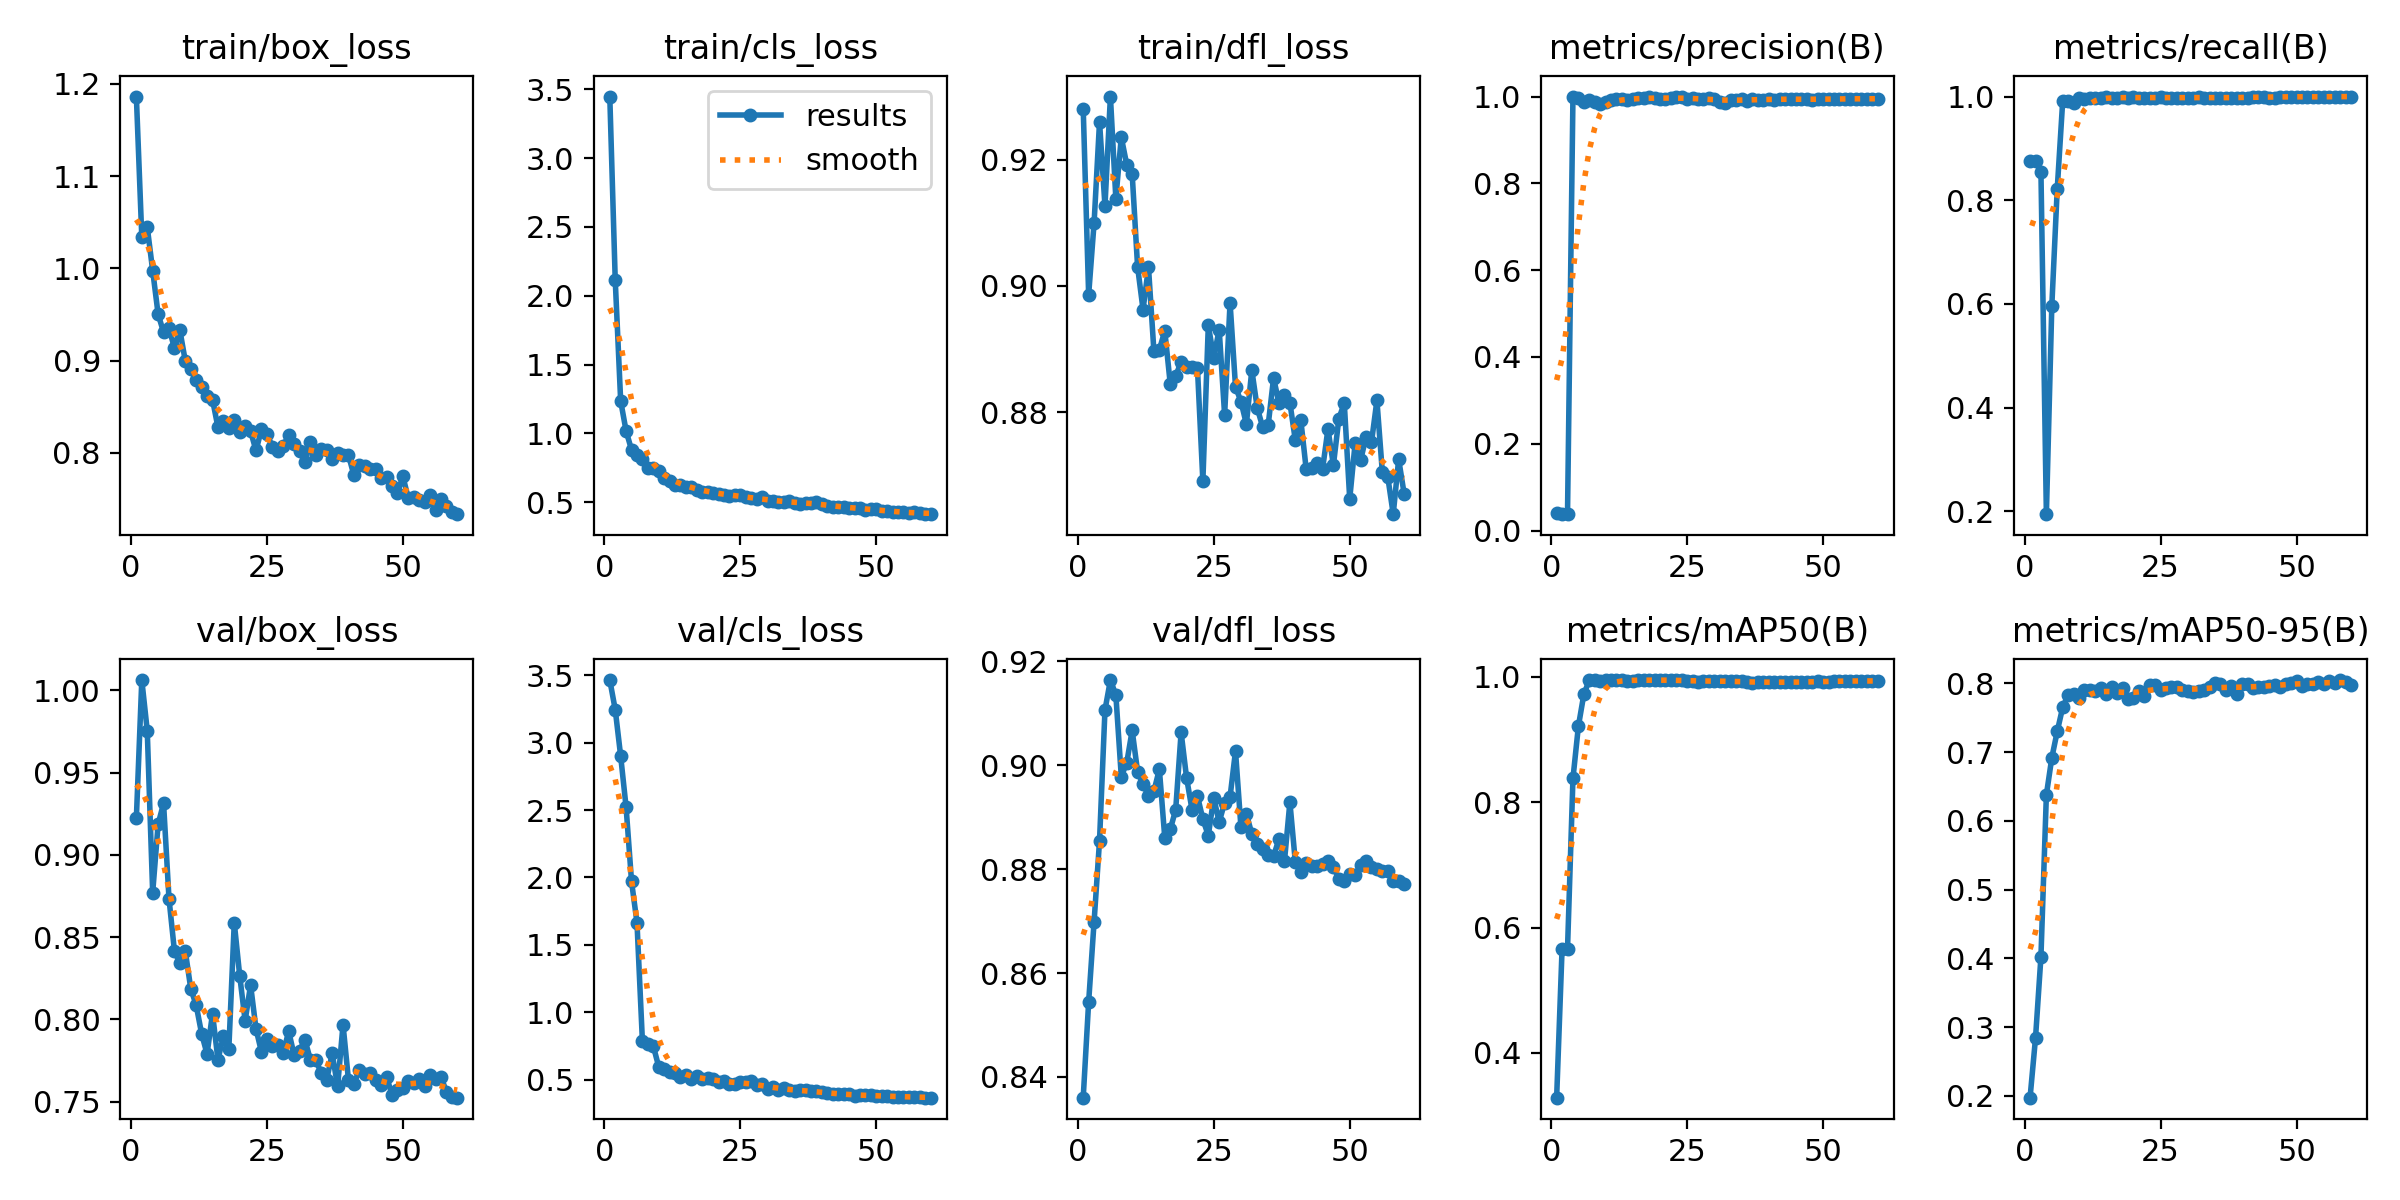

The data file committed next to this chart (first rows):
epoch, time, train/box_loss, train/cls_loss, train/dfl_loss, metrics/precision(B), metrics/recall(B), metrics/mAP50(B), metrics/mAP50-95(B), val/box_loss, val/cls_loss, val/dfl_loss, lr/pg0, lr/pg1, lr/pg2
1, 5.111, 1.186, 3.447, 0.9281, 0.03944, 0.875, 0.3284, 0.1975, 0.9224, 3.464, 0.836, 0.0002286, 0.0002286, 0.0002286
2, 8.174, 1.034, 2.114, 0.8986, 0.03786, 0.875, 0.5659, 0.284, 1.006, 3.245, 0.8545, 0.0004638, 0.0004638, 0.0004638
3, 11.33, 1.045, 1.236, 0.91, 0.0394, 0.8553, 0.5659, 0.4025, 0.9756, 2.9, 0.8699, 0.0006909, 0.0006909, 0.0006909
4, 14.42, 0.9976, 1.017, 0.926, 1, 0.1947, 0.8379, 0.638, 0.877, 2.52, 0.8855, 0.00091, 0.00091, 0.00091
5, 17.15, 0.9503, 0.8803, 0.9126, 0.9973, 0.5966, 0.9213, 0.6919, 0.9186, 1.971, 0.9106, 0.001121, 0.001121, 0.001121
6, 19.99, 0.9308, 0.8444, 0.93, 0.9882, 0.8226, 0.9721, 0.7303, 0.9314, 1.665, 0.9164, 0.001311, 0.001311, 0.001311
7, 22.52, 0.9351, 0.811, 0.9138, 0.9918, 0.9912, 0.9948, 0.7652, 0.8734, 0.784, 0.9135, 0.001288, 0.001288, 0.001288
8, 25.17, 0.9136, 0.7519, 0.9235, 0.9867, 0.9922, 0.9949, 0.783, 0.8416, 0.7645, 0.8978, 0.001264, 0.001264, 0.001264
9, 28.1, 0.933, 0.7499, 0.9192, 0.9823, 0.9868, 0.9932, 0.7852, 0.8341, 0.7498, 0.9004, 0.00124, 0.00124, 0.00124
10, 31.35, 0.8994, 0.7239, 0.9177, 0.9868, 0.9969, 0.9949, 0.7788, 0.8414, 0.596, 0.9067, 0.001217, 0.001217, 0.001217
11, 34.25, 0.8908, 0.6769, 0.903, 0.9912, 0.9951, 0.995, 0.79, 0.8188, 0.5826, 0.8988, 0.001193, 0.001193, 0.001193
12, 37.09, 0.8791, 0.6552, 0.8963, 0.9948, 0.997, 0.9949, 0.791, 0.8086, 0.5549, 0.8964, 0.00117, 0.00117, 0.00117
13, 40.01, 0.8719, 0.6274, 0.903, 0.9949, 0.9968, 0.9946, 0.7888, 0.7913, 0.5523, 0.8941, 0.001146, 0.001146, 0.001146
14, 42.95, 0.862, 0.6223, 0.8896, 0.9916, 0.9977, 0.994, 0.794, 0.7789, 0.5214, 0.895, 0.001122, 0.001122, 0.001122
15, 45.83, 0.8578, 0.6141, 0.8899, 0.9941, 0.9984, 0.994, 0.7853, 0.8036, 0.5372, 0.8992, 0.001099, 0.001099, 0.001099
16, 48.87, 0.8277, 0.6096, 0.8929, 0.9962, 0.9979, 0.995, 0.7945, 0.7755, 0.5068, 0.886, 0.001075, 0.001075, 0.001075
17, 51.73, 0.8346, 0.5892, 0.8845, 0.9969, 0.9965, 0.995, 0.7862, 0.7896, 0.5253, 0.8876, 0.001052, 0.001052, 0.001052
18, 54.48, 0.8275, 0.5773, 0.8857, 0.9985, 0.9995, 0.995, 0.7932, 0.7819, 0.5032, 0.8914, 0.001028, 0.001028, 0.001028
19, 57.31, 0.8353, 0.5762, 0.888, 0.9978, 0.9978, 0.995, 0.7766, 0.8588, 0.5112, 0.9063, 0.001005, 0.001005, 0.001005
20, 60.11, 0.8229, 0.5699, 0.8871, 0.9945, 0.9983, 0.995, 0.7781, 0.8266, 0.5029, 0.8976, 0.000981, 0.000981, 0.000981
21, 63.05, 0.8294, 0.5589, 0.8872, 0.9948, 0.9979, 0.995, 0.7883, 0.7992, 0.486, 0.8915, 0.0009574, 0.0009574, 0.0009574
22, 65.98, 0.8234, 0.5549, 0.8871, 0.9969, 0.9978, 0.995, 0.7817, 0.8209, 0.4895, 0.8941, 0.0009339, 0.0009339, 0.0009339
23, 68.89, 0.8026, 0.5452, 0.8691, 0.999, 0.9972, 0.995, 0.7983, 0.7942, 0.4671, 0.8896, 0.0009103, 0.0009103, 0.0009103
24, 71.69, 0.8254, 0.5504, 0.8938, 0.9984, 0.9978, 0.995, 0.7981, 0.7802, 0.4662, 0.8865, 0.0008867, 0.0008867, 0.0008867
25, 74.7, 0.8205, 0.5495, 0.8887, 0.994, 0.9994, 0.9938, 0.7899, 0.7879, 0.482, 0.8937, 0.0008631, 0.0008631, 0.0008631
26, 77.7, 0.8068, 0.5392, 0.8931, 0.9963, 0.9978, 0.9931, 0.7937, 0.7838, 0.4852, 0.8891, 0.0008395, 0.0008395, 0.0008395
27, 80.6, 0.802, 0.5286, 0.8796, 0.9936, 0.9978, 0.9925, 0.7949, 0.7844, 0.4911, 0.8928, 0.000816, 0.000816, 0.000816
28, 83.59, 0.8075, 0.5232, 0.8973, 0.9948, 0.9978, 0.993, 0.7952, 0.7794, 0.4585, 0.8939, 0.0007924, 0.0007924, 0.0007924
29, 86.46, 0.8192, 0.538, 0.8841, 0.9966, 0.997, 0.9942, 0.7911, 0.7928, 0.4692, 0.9027, 0.0007688, 0.0007688, 0.0007688
30, 89.28, 0.8099, 0.5082, 0.8817, 0.9954, 0.9979, 0.9937, 0.7885, 0.7785, 0.4283, 0.8881, 0.0007452, 0.0007452, 0.0007452
31, 91.93, 0.8016, 0.5084, 0.8781, 0.9878, 0.9979, 0.9936, 0.7881, 0.781, 0.4441, 0.8906, 0.0007216, 0.0007216, 0.0007216
32, 94.84, 0.7902, 0.5044, 0.8867, 0.9856, 0.9995, 0.9929, 0.7888, 0.7876, 0.4271, 0.8868, 0.0006981, 0.0006981, 0.0006981
33, 97.76, 0.8119, 0.5014, 0.8807, 0.9925, 0.9981, 0.9931, 0.7906, 0.7753, 0.4381, 0.8848, 0.0006745, 0.0006745, 0.0006745
34, 100.7, 0.7981, 0.5122, 0.8777, 0.9915, 0.9972, 0.993, 0.7944, 0.775, 0.4249, 0.8839, 0.0006509, 0.0006509, 0.0006509
35, 103.7, 0.8045, 0.4973, 0.8779, 0.9937, 0.998, 0.9932, 0.8002, 0.7674, 0.4133, 0.8827, 0.0006273, 0.0006273, 0.0006273
36, 106.7, 0.8034, 0.4864, 0.8854, 0.9905, 0.9979, 0.9913, 0.7985, 0.7633, 0.4241, 0.8825, 0.0006038, 0.0006038, 0.0006038
37, 109.5, 0.7937, 0.4979, 0.8814, 0.9946, 0.9978, 0.9909, 0.7905, 0.7793, 0.4214, 0.8858, 0.0005802, 0.0005802, 0.0005802
38, 112.2, 0.7998, 0.4927, 0.8827, 0.992, 0.9981, 0.9916, 0.796, 0.7593, 0.413, 0.8815, 0.0005566, 0.0005566, 0.0005566
39, 115.1, 0.7978, 0.5019, 0.8815, 0.9916, 0.997, 0.9918, 0.7851, 0.7968, 0.4129, 0.8929, 0.000533, 0.000533, 0.000533
40, 118.1, 0.7976, 0.4858, 0.8756, 0.9945, 0.9981, 0.9915, 0.7986, 0.763, 0.4114, 0.8814, 0.0005094, 0.0005094, 0.0005094
41, 121, 0.7757, 0.4732, 0.8788, 0.9932, 0.9978, 0.9914, 0.7987, 0.7606, 0.401, 0.8795, 0.0004859, 0.0004859, 0.0004859
42, 123.9, 0.7873, 0.4688, 0.871, 0.9947, 0.9995, 0.992, 0.7927, 0.7694, 0.3957, 0.8813, 0.0004623, 0.0004623, 0.0004623
43, 126.8, 0.7861, 0.4663, 0.8711, 0.9943, 0.9996, 0.9915, 0.7953, 0.767, 0.3912, 0.8806, 0.0004387, 0.0004387, 0.0004387
44, 129.6, 0.7829, 0.4659, 0.872, 0.9944, 0.9996, 0.9912, 0.7948, 0.7676, 0.3941, 0.8807, 0.0004151, 0.0004151, 0.0004151
45, 132.6, 0.7822, 0.4578, 0.871, 0.9938, 0.9978, 0.9912, 0.7964, 0.7634, 0.3909, 0.881, 0.0003915, 0.0003915, 0.0003915
46, 135.4, 0.7726, 0.4592, 0.8773, 0.9938, 0.9978, 0.9917, 0.798, 0.7603, 0.3827, 0.8817, 0.000368, 0.000368, 0.000368
47, 138.4, 0.7739, 0.4564, 0.8716, 0.9933, 1, 0.9918, 0.7949, 0.7652, 0.3836, 0.8804, 0.0003444, 0.0003444, 0.0003444
48, 141.3, 0.7643, 0.4467, 0.879, 0.9932, 1, 0.9921, 0.799, 0.7542, 0.3872, 0.8782, 0.0003208, 0.0003208, 0.0003208
49, 144.1, 0.7564, 0.4475, 0.8815, 0.994, 1, 0.9927, 0.8004, 0.7569, 0.3836, 0.8778, 0.0002972, 0.0002972, 0.0002972
50, 146.9, 0.7745, 0.4539, 0.8663, 0.9937, 1, 0.9927, 0.803, 0.7582, 0.3788, 0.8791, 0.0002737, 0.0002737, 0.0002737
51, 149.7, 0.751, 0.4367, 0.8751, 0.9939, 0.9999, 0.9925, 0.7965, 0.7624, 0.3813, 0.8789, 0.0002501, 0.0002501, 0.0002501
52, 152.5, 0.752, 0.4356, 0.8724, 0.9946, 0.9987, 0.9931, 0.7994, 0.7614, 0.3775, 0.8807, 0.0002265, 0.0002265, 0.0002265
53, 155.3, 0.7494, 0.4313, 0.8761, 0.9944, 0.9988, 0.993, 0.7998, 0.7638, 0.3757, 0.8816, 0.0002029, 0.0002029, 0.0002029
54, 158.1, 0.747, 0.4276, 0.8752, 0.9949, 0.9988, 0.9935, 0.8015, 0.7594, 0.3756, 0.8804, 0.0001793, 0.0001793, 0.0001793
55, 160.9, 0.7545, 0.4283, 0.8819, 0.9947, 0.9997, 0.9937, 0.7996, 0.766, 0.3734, 0.88, 0.0001558, 0.0001558, 0.0001558
56, 163.6, 0.7377, 0.4215, 0.8705, 0.995, 1, 0.9938, 0.8033, 0.764, 0.3737, 0.8797, 0.0001322, 0.0001322, 0.0001322
57, 166.4, 0.7504, 0.4256, 0.8697, 0.9949, 1, 0.9939, 0.8013, 0.7651, 0.3733, 0.8796, 0.0001086, 0.0001086, 0.0001086
58, 169.2, 0.7429, 0.4219, 0.8639, 0.9952, 1, 0.9938, 0.8049, 0.7561, 0.3693, 0.8778, 8.50255e-05, 8.50255e-05, 8.50255e-05
59, 171.9, 0.736, 0.4165, 0.8726, 0.9949, 0.9999, 0.9934, 0.8014, 0.7527, 0.367, 0.8776, 6.1447e-05, 6.1447e-05, 6.1447e-05
60, 174.7, 0.7335, 0.4132, 0.8671, 0.9949, 1, 0.9932, 0.7972, 0.7524, 0.367, 0.8772, 3.78685e-05, 3.78685e-05, 3.78685e-05
